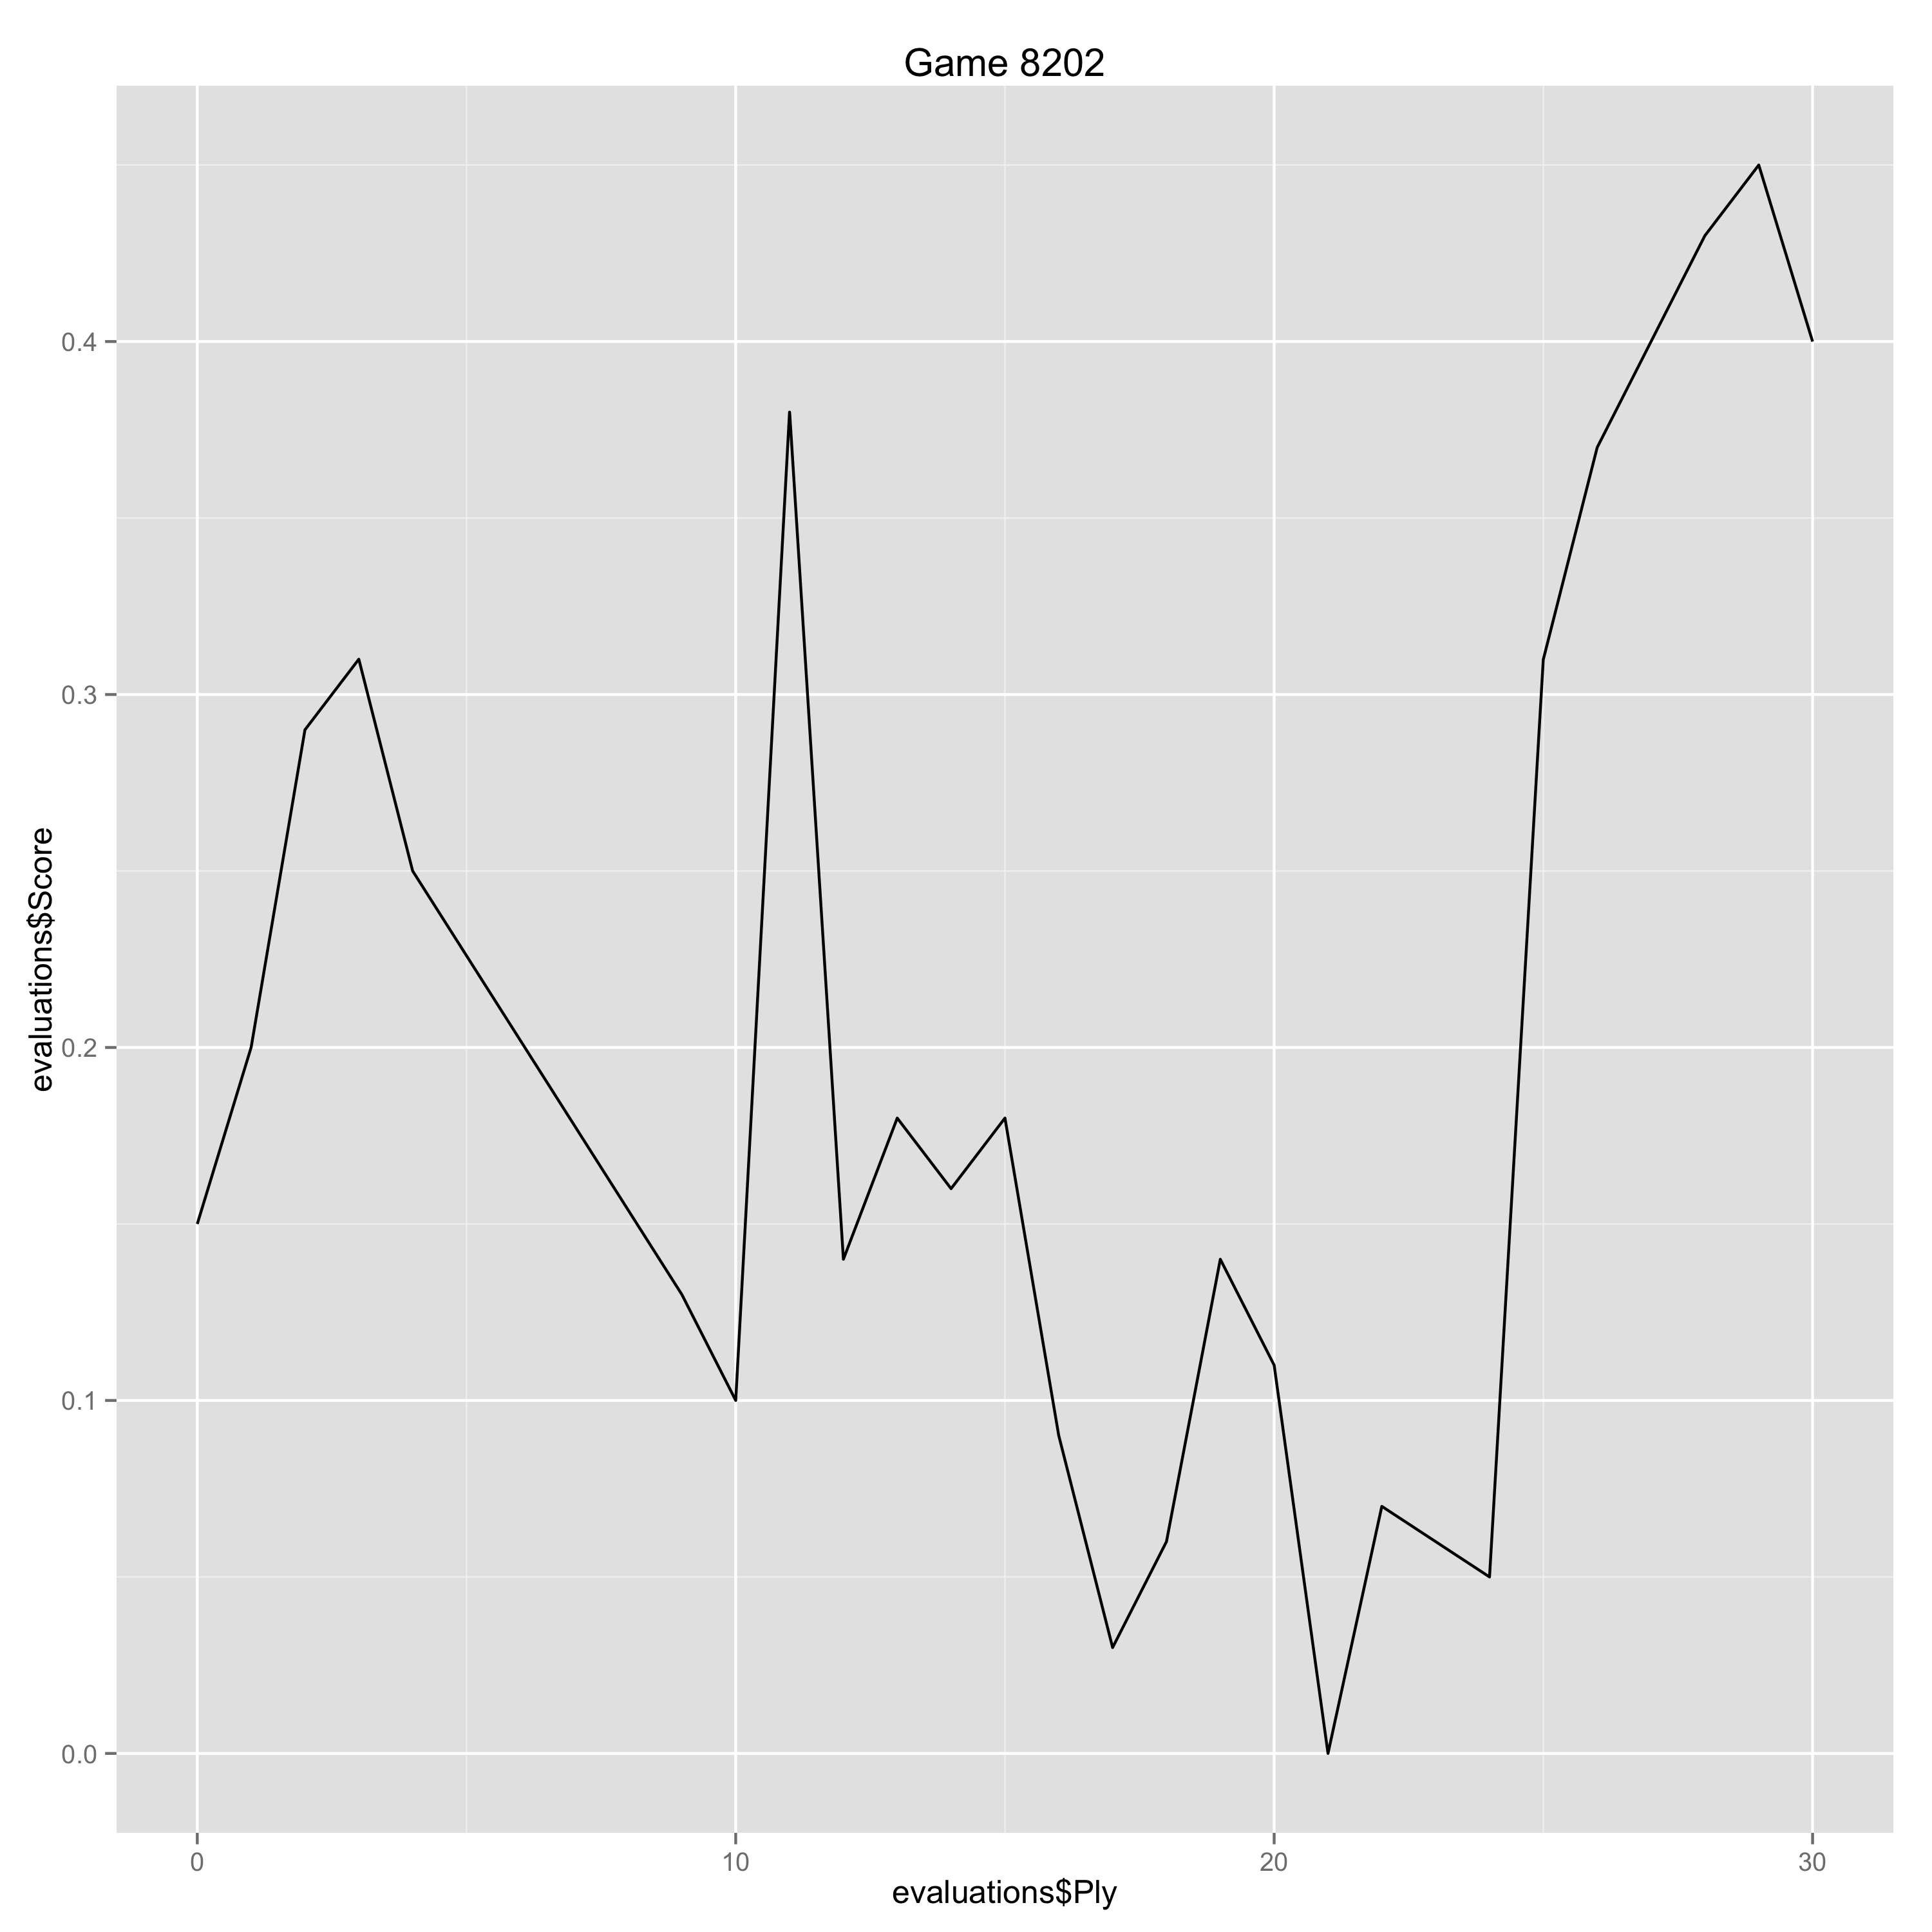

Data behind this chart, as committed beside it:
Ply, Move, White, Black, Score, Eval, Comment
0, [1], d4, , 0.15, 0.15, 
1, [1], , d5, 0.2, -0.05, 
2, [2], c4, , 0.29, 0.09, 
3, [2], , c6, 0.31, -0.02, 
4, [3], Nf3, , 0.25, -0.06, 
9, [5], , Bg4, 0.13, 0.12, 
10, [6], Nbd2, , 0.1, -0.03, 
11, [6], , g6, 0.38, -0.28, 
12, [7], g3, , 0.14, -0.24, 
13, [7], , Bg7, 0.18, -0.04, 
14, [8], Bg2, , 0.16, -0.02, 
15, [8], , O-O, 0.18, -0.02, 
16, [9], O-O, , 0.09, -0.09, 
17, [9], , Nbd7, 0.03, 0.06, 
18, [10], h3, , 0.06, 0.03, 
19, [10], , Bf5, 0.14, -0.08, 
20, [11], g4, , 0.11, -0.03, 
21, [11], , Nb6, 0.0, 0.11, 
22, [12], Qb3, , 0.07, 0.07, 
23, [12], , Be6, 0.06, 0.01, 
24, [13], Qc2, , 0.05, -0.01, 
25, [13], , h5, 0.31, -0.26, 
26, [14], Ng5, , 0.37, 0.06, 
27, [14], , Bc8, 0.4, -0.03, 
28, [15], gxh5, , 0.43, 0.03, 
29, [15], , Nxh5, 0.45, -0.02, 
30, [16], Ndf3, , 0.4, -0.05, 
